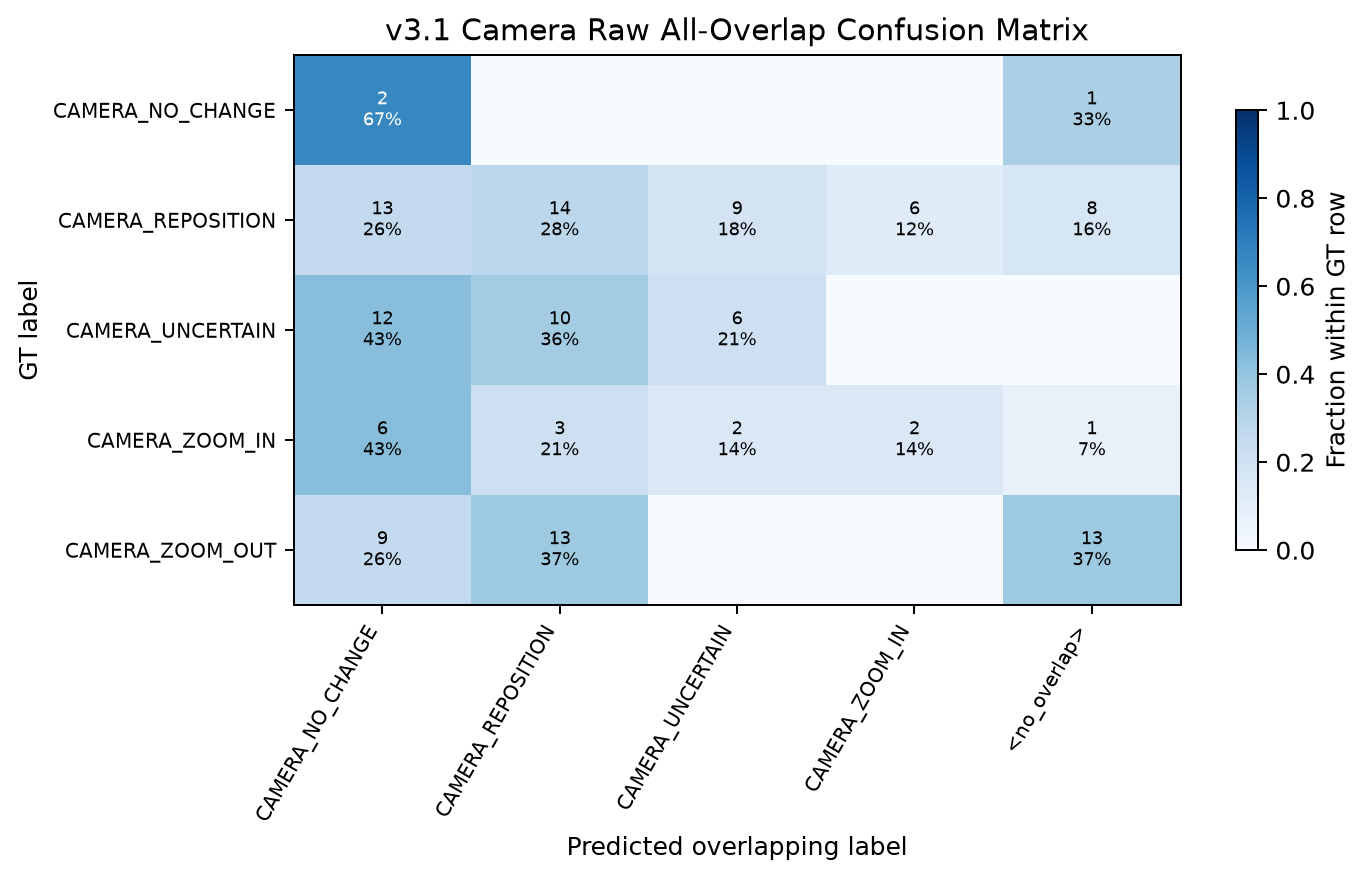

Source data for this figure (header and first rows):
gt_label, CAMERA_NO_CHANGE, CAMERA_REPOSITION, CAMERA_UNCERTAIN, CAMERA_ZOOM_IN, <no_overlap>
CAMERA_NO_CHANGE, 0.6667, 0.0, 0.0, 0.0, 0.3333
CAMERA_REPOSITION, 0.26, 0.28, 0.18, 0.12, 0.16
CAMERA_UNCERTAIN, 0.4286, 0.3571, 0.2143, 0.0, 0.0
CAMERA_ZOOM_IN, 0.4286, 0.2143, 0.1429, 0.1429, 0.07143
CAMERA_ZOOM_OUT, 0.2571, 0.3714, 0.0, 0.0, 0.3714
